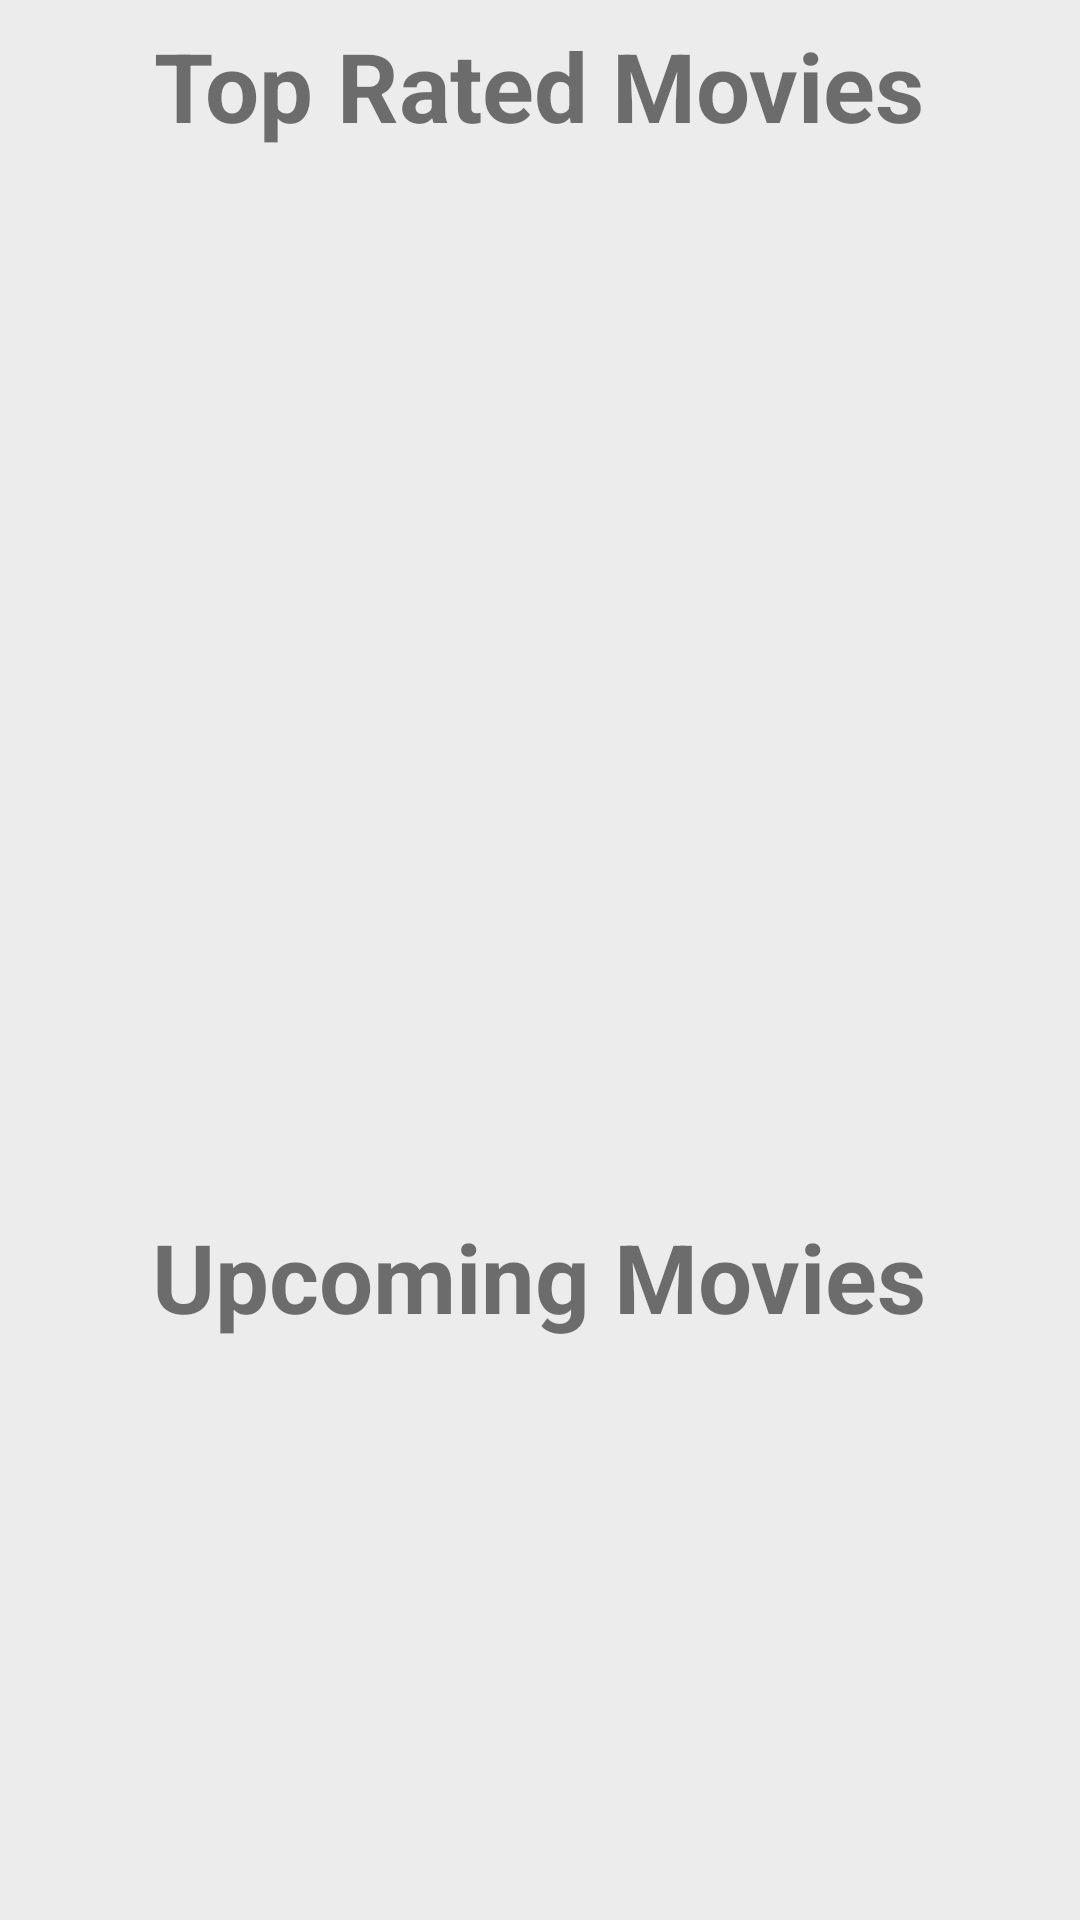

This screen was rendered from an Android layout file. Write that file and the resources it references.
<!-- AndroidManifest.xml: application theme AppTheme -->
<!-- res/layout/activity_main.xml -->
<?xml version="1.0" encoding="utf-8"?>
<androidx.core.widget.NestedScrollView
        xmlns:android="http://schemas.android.com/apk/res/android"
        xmlns:tools="http://schemas.android.com/tools"
        android:layout_width="match_parent"
        android:layout_height="match_parent"
        android:background="#ececec"
        tools:context=".MainActivity">

        <LinearLayout
            android:layout_width="match_parent"
            android:layout_height="match_parent"
            android:layout_margin="5dp"
            android:orientation="vertical">

            <TextView
                android:id="@+id/tvSectionTitleId"
                android:layout_width="wrap_content"
                android:layout_height="wrap_content"
                android:layout_gravity="center_horizontal"
                android:padding="2dp"
                android:textSize="32dp"
                android:text="Top Rated Movies"
                android:textStyle="bold" />

            <androidx.recyclerview.widget.RecyclerView
                android:id="@+id/recycler_viewtop"
                android:layout_width="match_parent"
                android:layout_height="350dp"/>
            <TextView
                android:id="@+id/tvSectionTitle"
                android:layout_width="wrap_content"
                android:layout_height="wrap_content"
                android:layout_gravity="center_horizontal"
                android:padding="2dp"
                android:textSize="32dp"
                android:text="Upcoming Movies"
                android:textStyle="bold" />

            <androidx.recyclerview.widget.RecyclerView
                android:id="@+id/recycler_viewupcoming"
                android:layout_width="match_parent"
                android:layout_height="wrap_content"
                android:layout_marginBottom="10dp"/>

        </LinearLayout>
</androidx.core.widget.NestedScrollView>
<!-- resources referenced by this layout -->
<resources>
  <style name="AppTheme" parent="Theme.AppCompat.Light.NoActionBar">
          
          <item name="colorPrimary">@color/colorPrimary</item>
          <item name="colorPrimaryDark">@color/colorPrimaryDark</item>
          <item name="colorAccent">@color/colorAccent</item>
      </style>
  <color name="colorPrimary">#039BE5</color>
  <color name="colorPrimaryDark">#1791B8</color>
  <color name="colorAccent">#039BE5</color>
</resources>
